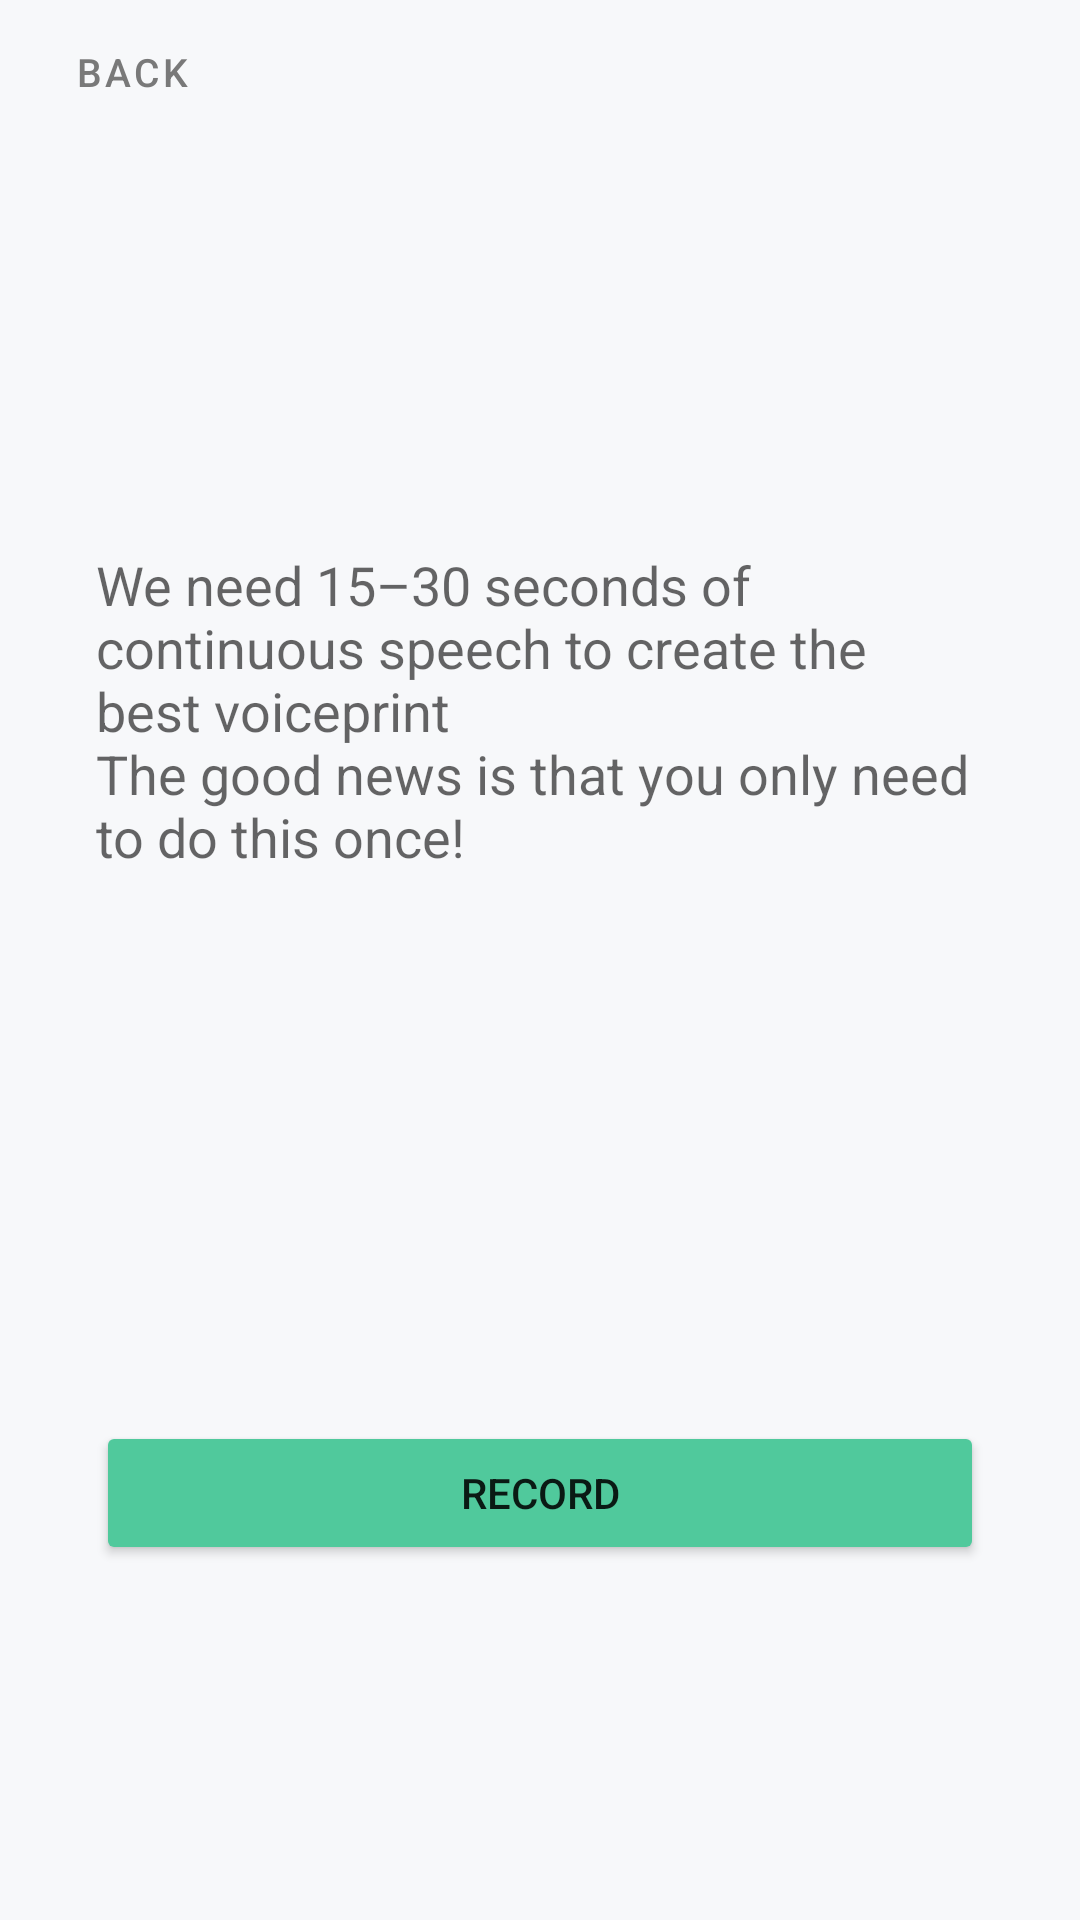

Write the Android layout XML for this screen, with the resource values it uses.
<!-- AndroidManifest.xml: application theme IDVoice.AppTheme -->
<!-- res/layout/enrollment_notifier_fragment.xml -->
<?xml version="1.0" encoding="utf-8"?>
<androidx.constraintlayout.widget.ConstraintLayout xmlns:android="http://schemas.android.com/apk/res/android"
    xmlns:app="http://schemas.android.com/apk/res-auto"
    android:layout_width="match_parent"
    android:layout_height="match_parent"
    android:background="@color/black_haze">

    <Button
        android:id="@+id/noticeOfTiEnrollBackButton"
        style="@style/IDVoice.Widget.BackButton.Left"
        android:layout_width="wrap_content"
        android:layout_height="wrap_content"
        app:layout_constraintStart_toStartOf="parent"
        app:layout_constraintTop_toTopOf="parent" />

    <TextView
        android:id="@+id/noticeAboutEnroll"
        android:layout_width="0dp"
        android:layout_height="wrap_content"
        android:layout_marginStart="32dp"
        android:layout_marginEnd="32dp"
        android:text="@string/notice_about_enroll"
        android:textAppearance="@style/TextAppearance.AppCompat.Medium"
        app:layout_constraintBottom_toTopOf="@+id/startRecordButton"
        app:layout_constraintEnd_toEndOf="parent"
        app:layout_constraintStart_toStartOf="parent"
        app:layout_constraintTop_toTopOf="parent" />

    <Button
        android:id="@+id/startRecordButton"
        android:layout_width="0dp"
        android:layout_height="wrap_content"
        android:layout_marginStart="32dp"
        android:layout_marginEnd="32dp"
        android:backgroundTint="@color/primary_color"
        android:text="@string/record"
        app:cornerRadius="12dp"
        app:layout_constraintBottom_toBottomOf="parent"
        app:layout_constraintEnd_toEndOf="parent"
        app:layout_constraintStart_toStartOf="parent"
        app:layout_constraintTop_toTopOf="parent"
        app:layout_constraintVertical_bias="0.8" />
</androidx.constraintlayout.widget.ConstraintLayout>
<!-- resources referenced by this layout -->
<resources>
  <color name="black_haze">#f7f8fa</color>
  <color name="primary_color">@color/shamrock</color>
  <string name="notice_about_enroll">We need 15–30 seconds of continuous speech to create the best voiceprint\nThe good news is that you only need to do this once!</string>
  <string name="record">Record</string>
  <style name="IDVoice.Widget.BackButton.Left" parent="@style/Widget.MaterialComponents.Button.TextButton">
          <item name="android:text">@string/back</item>
          <item name="android:textSize">13sp</item>
          <item name="android:textColor">@color/boulder</item>
          <item name="icon">@drawable/round_arrow_back_ios_24</item>
          <item name="iconGravity">textStart</item>
          <item name="iconTint">@null</item>
          <item name="android:paddingEnd">8dp</item>
      </style>
  <style name="IDVoice.AppTheme" parent="Theme.MaterialComponents.Light.NoActionBar">
  
          <item name="colorPrimary">@color/primary_color</item>
          <item name="colorPrimaryVariant">@color/primary_color</item>
          <item name="colorOnPrimary">@android:color/white</item>
  
          <item name="android:windowBackground">@color/black_haze</item>
          <item name="colorPrimaryDark">@color/black_haze</item>
          <item name="android:colorAccent">@color/shamrock</item>
      </style>
  <color name="shamrock">#50c99c</color>
  <string name="back">Back</string>
  <color name="boulder">#797979</color>
  <!-- drawable round_arrow_back_ios_24 (drawable) -->
  <vector android:autoMirrored="true" android:height="24dp"
      android:viewportHeight="24"
      android:viewportWidth="24" android:width="24dp" xmlns:android="http://schemas.android.com/apk/res/android">
      <path android:fillColor="@color/boulder" android:pathData="M16.62,2.99c-0.49,-0.49 -1.28,-0.49 -1.77,0L6.54,11.3c-0.39,0.39 -0.39,1.02 0,1.41l8.31,8.31c0.49,0.49 1.28,0.49 1.77,0s0.49,-1.28 0,-1.77L9.38,12l7.25,-7.25c0.48,-0.48 0.48,-1.28 -0.01,-1.76z"/>
  </vector>
</resources>
